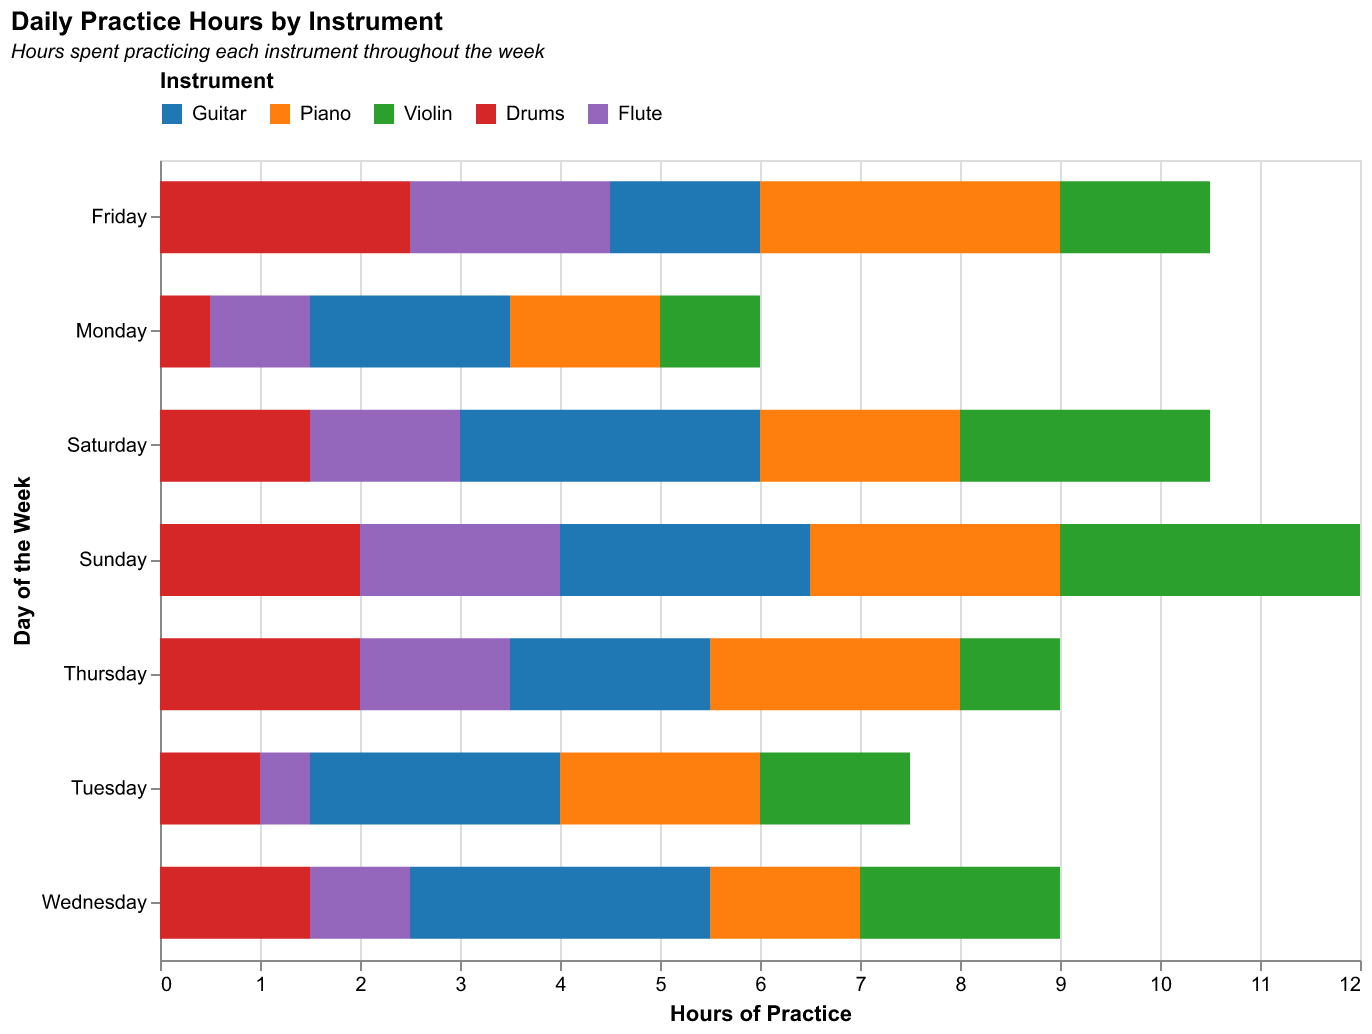

Data behind this chart, as committed beside it:
Day, Guitar, Piano, Violin, Drums, Flute
Monday, 2.0, 1.5, 1.0, 0.5, 1.0
Tuesday, 2.5, 2.0, 1.5, 1.0, 0.5
Wednesday, 3.0, 1.5, 2.0, 1.5, 1.0
Thursday, 2.0, 2.5, 1.0, 2.0, 1.5
Friday, 1.5, 3.0, 1.5, 2.5, 2.0
Saturday, 3.0, 2.0, 2.5, 1.5, 1.5
Sunday, 2.5, 2.5, 3.0, 2.0, 2.0
